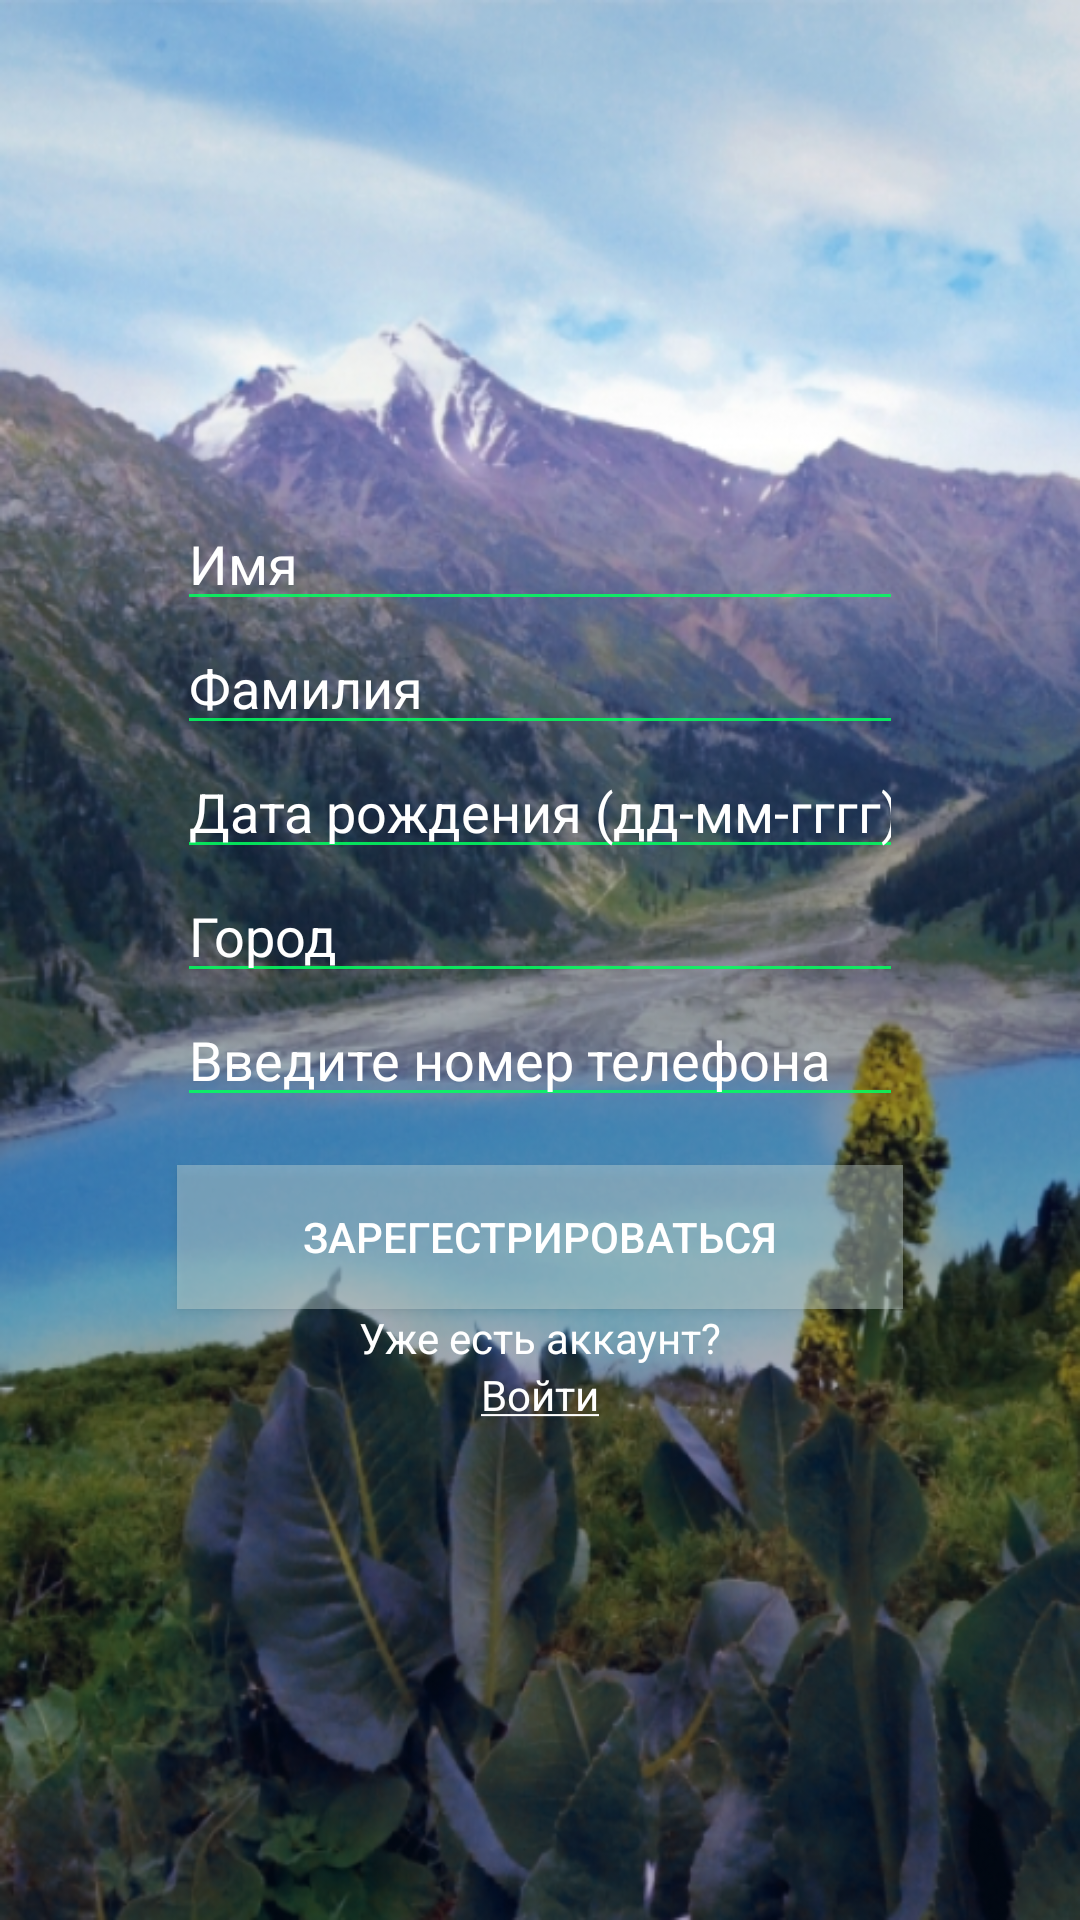

Layout XML and referenced resources for this Android screen:
<!-- AndroidManifest.xml: application theme AppTheme -->
<!-- res/layout/activity_sign_up.xml -->
<?xml version="1.0" encoding="utf-8"?>
<LinearLayout
    xmlns:android="http://schemas.android.com/apk/res/android"
    xmlns:tools="http://schemas.android.com/tools"
    xmlns:app="http://schemas.android.com/apk/res-auto"
    android:layout_width="match_parent"
    android:layout_height="match_parent"
    android:orientation="vertical"
    android:gravity="center"
    android:background="@drawable/sign_in"
    tools:context=".SignUp">

    <EditText
        android:id="@+id/name"
        android:layout_width="@dimen/text_field_length"
        android:layout_height="wrap_content"
        android:hint="@string/name"
        style="@style/textInput"
        android:nextFocusDown="@id/surname"
        android:backgroundTint="@color/bgtint"
        />
    <EditText
        android:id="@+id/surname"
        android:layout_width="@dimen/text_field_length"
        android:layout_height="wrap_content"
        android:hint="@string/surname"
        style="@style/textInput"
        android:nextFocusDown="@id/date_of_birth"
        android:backgroundTint="@color/bgtint"
        />
    <EditText
        android:id="@+id/date_of_birth"
        android:layout_width="@dimen/text_field_length"
        android:layout_height="wrap_content"
        android:hint="@string/date_of_birth"
        android:inputType="date"
        style="@style/textInput"
        android:nextFocusDown="@id/city"
        android:backgroundTint="@color/bgtint"
    />
    <EditText
        android:id="@+id/city"
        android:layout_width="@dimen/text_field_length"
        android:layout_height="wrap_content"
        android:hint="@string/city"
        style="@style/textInput"
        android:nextFocusDown="@id/sign_up_phone_number"
        android:backgroundTint="@color/bgtint"
        />
    <EditText
        android:id="@+id/sign_up_phone_number"
        android:layout_width="@dimen/text_field_length"
        android:layout_height="wrap_content"
        android:hint="@string/phone_number"
        android:inputType="phone"
        style="@style/textInput"
        android:backgroundTint="@color/bgtint"
        />
    <Button
        android:layout_marginTop="@dimen/activity_horizontal_margin"
        android:id="@+id/sign_up"
        android:layout_width="@dimen/text_field_length"
        android:layout_height="wrap_content"
        android:text="@string/sign_up_button"
        android:textColor="@color/white"
        android:background="@color/auth_btn_color"
        />
    <TextView
        android:id="@+id/sign_in_message"
        android:layout_width="@dimen/text_field_length"
        android:layout_height="wrap_content"
        android:gravity="center"
        android:text="@string/sign_in_message"
        android:textColor="@color/white"
        />
    <TextView
        android:id="@+id/go_to_sign_in"
        android:layout_width="@dimen/text_field_length"
        android:layout_height="wrap_content"
        android:gravity="center_horizontal"
        android:text="@string/go_to_sign_in"
        android:textColor="@color/white"
        />

</LinearLayout>
<!-- resources referenced by this layout -->
<resources>
  <color name="auth_btn_color">#68cbdbd5</color>
  <color name="bgtint">#d902ff5f</color>
  <color name="white">#FFFFFF</color>
  <dimen name="activity_horizontal_margin">16dp</dimen>
  <dimen name="text_field_length">242dp</dimen>
  <!-- drawable sign_in: png bitmap (drawable, 539876 bytes) -->
  <string name="city">Город</string>
  <string name="date_of_birth">Дата рождения (дд-мм-гггг)</string>
  <string name="go_to_sign_in"><u>Войти</u></string>
  <string name="name">Имя</string>
  <string name="phone_number">Введите номер телефона</string>
  <string name="sign_in_message">Уже есть аккаунт?</string>
  <string name="sign_up_button">Зарегестрироваться</string>
  <string name="surname">Фамилия</string>
  <style name="textInput">
          <item name="android:textColorHint">#FFFFFF</item>
          <item name="android:textColor">#12f16f</item>
      </style>
  <style name="AppTheme" parent="Theme.AppCompat.Light.DarkActionBar">
          
          <item name="colorPrimary">@color/colorPrimary</item>
          <item name="android:windowBackground">@android:color/white</item>
          <item name="colorPrimaryDark">@color/colorPrimaryDark</item>
          <item name="colorAccent">@color/colorAccent</item>
      </style>
  <color name="colorPrimary">#3F51B5</color>
  <color name="colorPrimaryDark">#303F9F</color>
  <color name="colorAccent">#FF4081</color>
</resources>
